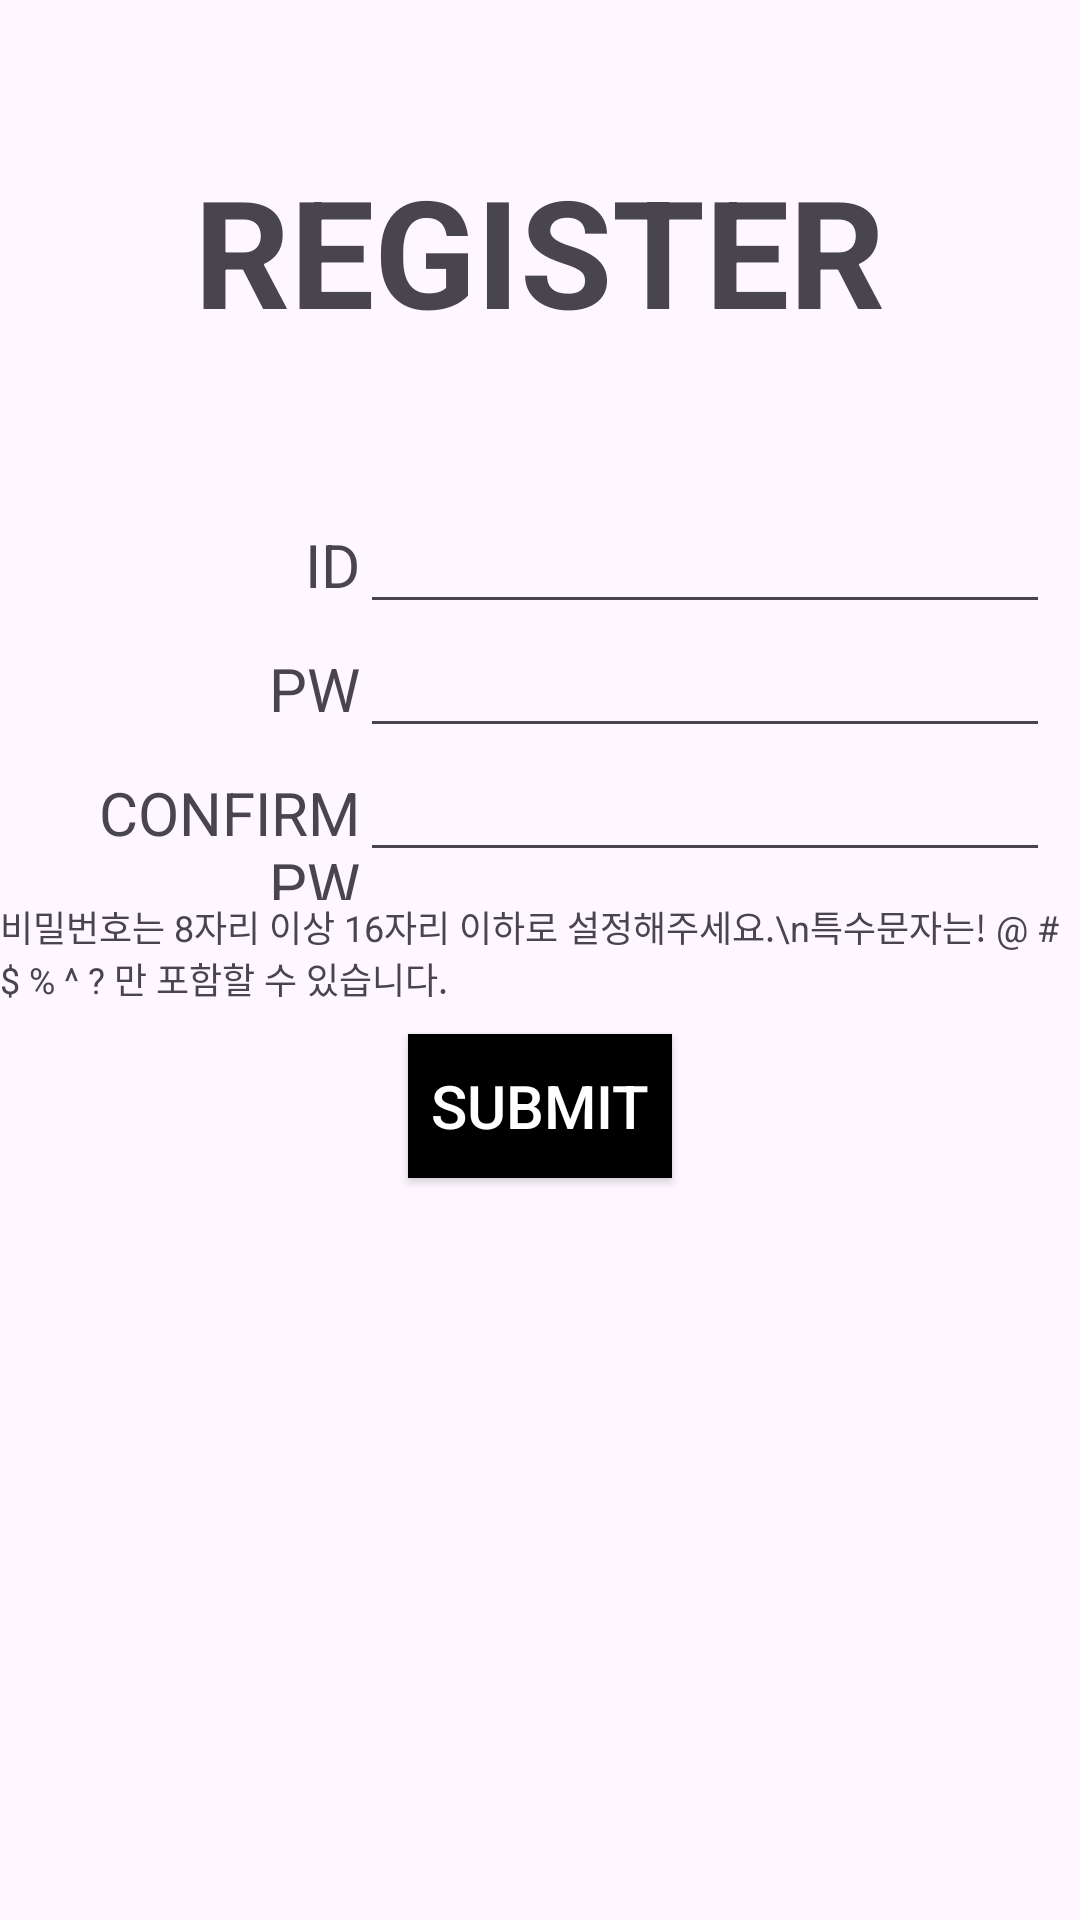

Reconstruct the res/layout file that produces this screen, plus the resources it refers to.
<!-- AndroidManifest.xml: application theme Theme.InAndOut -->
<!-- res/layout/activity_register.xml -->
<?xml version="1.0" encoding="utf-8"?>
<androidx.appcompat.widget.LinearLayoutCompat xmlns:android="http://schemas.android.com/apk/res/android"
    android:id="@+id/activity_register"
    xmlns:app="http://schemas.android.com/apk/res-auto"
    xmlns:tools="http://schemas.android.com/tools"
    android:layout_width="match_parent"
    android:layout_height="match_parent"
    tools:context=".activity.RegisterActivity"
    android:orientation="vertical"
    android:gravity="center_horizontal"
    android:layout_marginVertical="20dp"
    android:layout_marginHorizontal="10dp">

    <TextView
        android:layout_width="wrap_content"
        android:layout_height="wrap_content"
        android:text="REGISTER"
        android:textSize="50sp"
        android:textStyle="bold"
        android:layout_marginVertical="50dp"/>

    <LinearLayout
        android:layout_width="match_parent"
        android:layout_height="wrap_content"
        android:weightSum="6"
        android:paddingEnd="10dp">

        <TextView
            android:layout_width="30dp"
            android:layout_height="wrap_content"
            android:text="ID"
            android:layout_weight="2"
            android:textSize="20sp"
            android:gravity="end"/>

        <EditText
            android:id="@+id/edittxt_id"
            android:layout_width="50dp"
            android:layout_height="wrap_content"
            android:layout_weight="4"
            android:maxLength="15"/>

    </LinearLayout>

    <LinearLayout
        android:layout_width="match_parent"
        android:layout_height="wrap_content"
        android:weightSum="6"
        android:paddingEnd="10dp">

        <TextView
            android:layout_width="30dp"
            android:layout_height="wrap_content"
            android:text="PW"
            android:layout_weight="2"
            android:textSize="20sp"
            android:gravity="end"/>

        <EditText
            android:id="@+id/edittxt_password"
            android:layout_width="50dp"
            android:layout_height="wrap_content"
            android:layout_weight="4"
            android:inputType="textPassword"
            android:maxLength="15"/>

    </LinearLayout>

    <LinearLayout
        android:layout_width="match_parent"
        android:layout_height="wrap_content"
        android:weightSum="6"
        android:paddingEnd="10dp">

        <TextView
            android:layout_width="30dp"
            android:layout_height="wrap_content"
            android:text="CONFIRM PW"
            android:layout_weight="2"
            android:textSize="20sp"
            android:gravity="end"/>

        <EditText
            android:id="@+id/edittxt_rePassword"
            android:layout_width="50dp"
            android:layout_height="wrap_content"
            android:layout_weight="4"
            android:inputType="textPassword"
            android:maxLength="15"/>

    </LinearLayout>

    <TextView
        android:layout_width="wrap_content"
        android:layout_height="wrap_content"
        android:text="비밀번호는 8자리 이상 16자리 이하로 설정해주세요.\n특수문자는! @ # $ % ^ ? 만 포함할 수 있습니다."
        android:textSize="12sp"/>

    <androidx.appcompat.widget.AppCompatButton
        android:id="@+id/button_submit"
        android:layout_marginHorizontal="20dp"
        android:layout_marginVertical="10dp"
        android:layout_width="wrap_content"
        android:layout_height="wrap_content"
        android:text="submit"
        android:textSize="20sp"
        android:textColor="@color/white"
        android:background="@color/black"/>


</androidx.appcompat.widget.LinearLayoutCompat>
<!-- resources referenced by this layout -->
<resources>
  <style name="Theme.InAndOut" parent="Base.Theme.InAndOut" />
  <style name="Base.Theme.InAndOut" parent="Theme.Material3.DayNight.NoActionBar">
          
          
      </style>
  <!-- not gathered from this repository: default colours our renderer supplied (Android Studio template values) -->
  <color name="black">#FF000000</color>
  <color name="white">#FFFFFFFF</color>
</resources>
